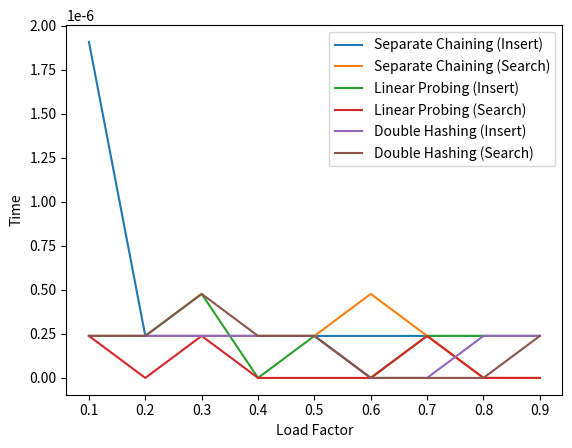

This chart was generated by the following Python code:
import time
import matplotlib.pyplot as plt

class Node:
    def __init__(self, key, value): #this is for separate chaining -> represents key-value pair in hash table
        self.key = key
        self.value = value
        self.next = None

class SeparateChainingHT:
   def __init__(self, capacity):
    self.capacity = capacity #determines hash table size
    self.size = 0 #keeps track of number of elements
    self.table = [None] * self.capacity #list -> this is the hash table

   def hash(self, key): #maps keys to indices in hash table
        return hash(key) % self.capacity #built in function ->

   def put(self, key, value): #inserting key-value pairs into hash
       index = self.hash(key)
       node = self.table[index]
       while node is not None: #traverses the list at the index to find if key exists.
           if node.key == key:
               node.value = value #value updates if it does
               return
           node = node.next #if not a new node is created at the start
       node = Node(key, value)
       node.next = self.table[index]
       self.table[index] = node
       self.size += 1 #increment size to keep track

   def get(self, key): #retrieve value connected to given key
       index = self.hash(key)
       node = self.table[index]
       while node is not None: #also traverses to find corresponing pair
           if node.key == key:
               return node.value
           node = node.next
       raise KeyError('Key not found')

   def delete(self, key): #deletes a key-value pair from the hash table
       index = self.hash(key)
       node = self.table[index]
       prev = None
       while node is not None: #traverses list to find key
           if node.key == key:
               if prev is None: #removes the node from the list
                   self.table[index] = node.next
               else:
                   prev.next = node.next
               self.size -= 1
               return
           prev = node
           node = node.next
       raise KeyError('Key not found')

class LinearProbingHT:
    def __init__(self, capacity):
        self.capacity = capacity
        self.size = 0
        self.keys = [None] * self.capacity #lists that represent actual hash table
        self.values = [None] * self.capacity

    def hash(self, key):
        return hash(key) % self.capacity

    def put(self, key, value): #insert key-value pair
        index = self.hash(key)
        while self.keys[index] is not None:
            if self.keys[index] == key:
                self.values[index] = value
                return
            index = (index + 1) % self.capacity #if calculated index is taken, it probes next index -> linear
        self.keys[index] = key
        self.values[index] = value
        self.size += 1

    def get(self, key): #retrieves value associated with key
        index = self.hash(key)
        while self.keys[index] is not None: #probes through the list until finds key or meets empty slot
            if self.keys[index] == key:
                return self.values[index]
            index = (index + 1) % self.capacity
        raise KeyError('Key not found')

    def delete(self, key): #
        index = self.hash(key)
        while self.keys[index] is not None:
            if self.keys[index] == key:
                self.keys[index] = None
                self.values[index] = None
                self.size -= 1
                return
            index = (index + 1) % self.capacity
        raise KeyError('Key not found')

class DoubleHashingHT:
    def __init__(self, capacity):
        self.capacity = capacity
        self.size = 0
        self.keys = [None] * self.capacity
        self.values = [None] * self.capacity

    def hash1(self, key): #maps keys to indices
        return hash(key) % self.capacity

    def hash2(self, key): #secondary hashsing  -> maps keys to step sizes -> step size always non zero & < capacity
        return 1 + (hash(key) % (self.capacity - 1))

    def put(self, key, value):
        index = self.hash1(key)
        step = self.hash2(key)
        while self.keys[index] is not None: #if calculated index is occupied -> increments index by step size using second hash until finds empty slot
            if self.keys[index] == key:
                self.values[index] = value
                return
            index = (index + step) % self.capacity
        self.keys[index] = key
        self.values[index] = value
        self.size += 1

    def get(self, key): #calculates intial index using first hash + the step size using second hash
        index = self.hash1(key)
        step = self.hash2(key)
        while self.keys[index] is not None:
            if self.keys[index] == key:
                return self.values[index]
            index = (index + step) % self.capacity
        raise KeyError('Key not found')

    def delete(self, key):
        index = self.hash1(key)
        step = self.hash2(key)
        while self.keys[index] is not None:
            if self.keys[index] == key:
                self.keys[index] = None
                self.values[index] = None
                self.size -= 1
                return
            index = (index + step) % self.capacity
        raise KeyError('Key not found')


def measure_search_insert_time(hash_table, load_factor): #calculates time to insert and search elements in hash tables
    keys = list(range(int(load_factor * len(hash_table)))) #load factor is number of elements to insert into hash table -> creates list of keys
    values = keys #list identical to keys list
    start_time = time.time()
    for key, value in zip(keys, values): #calculate insertion time->iterates and assigns key-value pair to matching index in hash_table
        hash_table[key] = value
    elapsed_time_insert = time.time() - start_time

    start_time = time.time()
    for key in keys: #calclulates search time ->iterates over keys list and accesses each key in hash table
        hash_table[key]
    elapsed_time_search = time.time() - start_time

    return elapsed_time_insert, elapsed_time_search

load_factors = [0.1, 0.2, 0.3, 0.4, 0.5, 0.6, 0.7, 0.8, 0.9]
separate_chaining_insert_times = []
separate_chaining_search_times = []
linear_probing_insert_times = []
linear_probing_search_times = []
double_hashing_insert_times = []
double_hashing_search_times = []

hash_table_size = 1000

for load_factor in load_factors:
    separate_chaining_hash_table = {}
    linear_probing_hash_table = {}
    double_hashing_hash_table = {}

    insert_time, search_time = measure_search_insert_time(separate_chaining_hash_table, load_factor)
    separate_chaining_insert_times.append(insert_time)
    separate_chaining_search_times.append(search_time)

    insert_time, search_time = measure_search_insert_time(linear_probing_hash_table, load_factor)
    linear_probing_insert_times.append(insert_time)
    linear_probing_search_times.append(search_time)

    insert_time, search_time = measure_search_insert_time(double_hashing_hash_table, load_factor)
    double_hashing_insert_times.append(insert_time)
    double_hashing_search_times.append(search_time)

plt.plot(load_factors, separate_chaining_insert_times, label='Separate Chaining (Insert)')
plt.plot(load_factors, separate_chaining_search_times, label='Separate Chaining (Search)')
plt.plot(load_factors, linear_probing_insert_times, label='Linear Probing (Insert)')
plt.plot(load_factors, linear_probing_search_times, label='Linear Probing (Search)')
plt.plot(load_factors, double_hashing_insert_times, label='Double Hashing (Insert)')
plt.plot(load_factors, double_hashing_search_times, label='Double Hashing (Search)')

plt.xlabel('Load Factor')
plt.ylabel('Time')
plt.legend()
plt.show()

